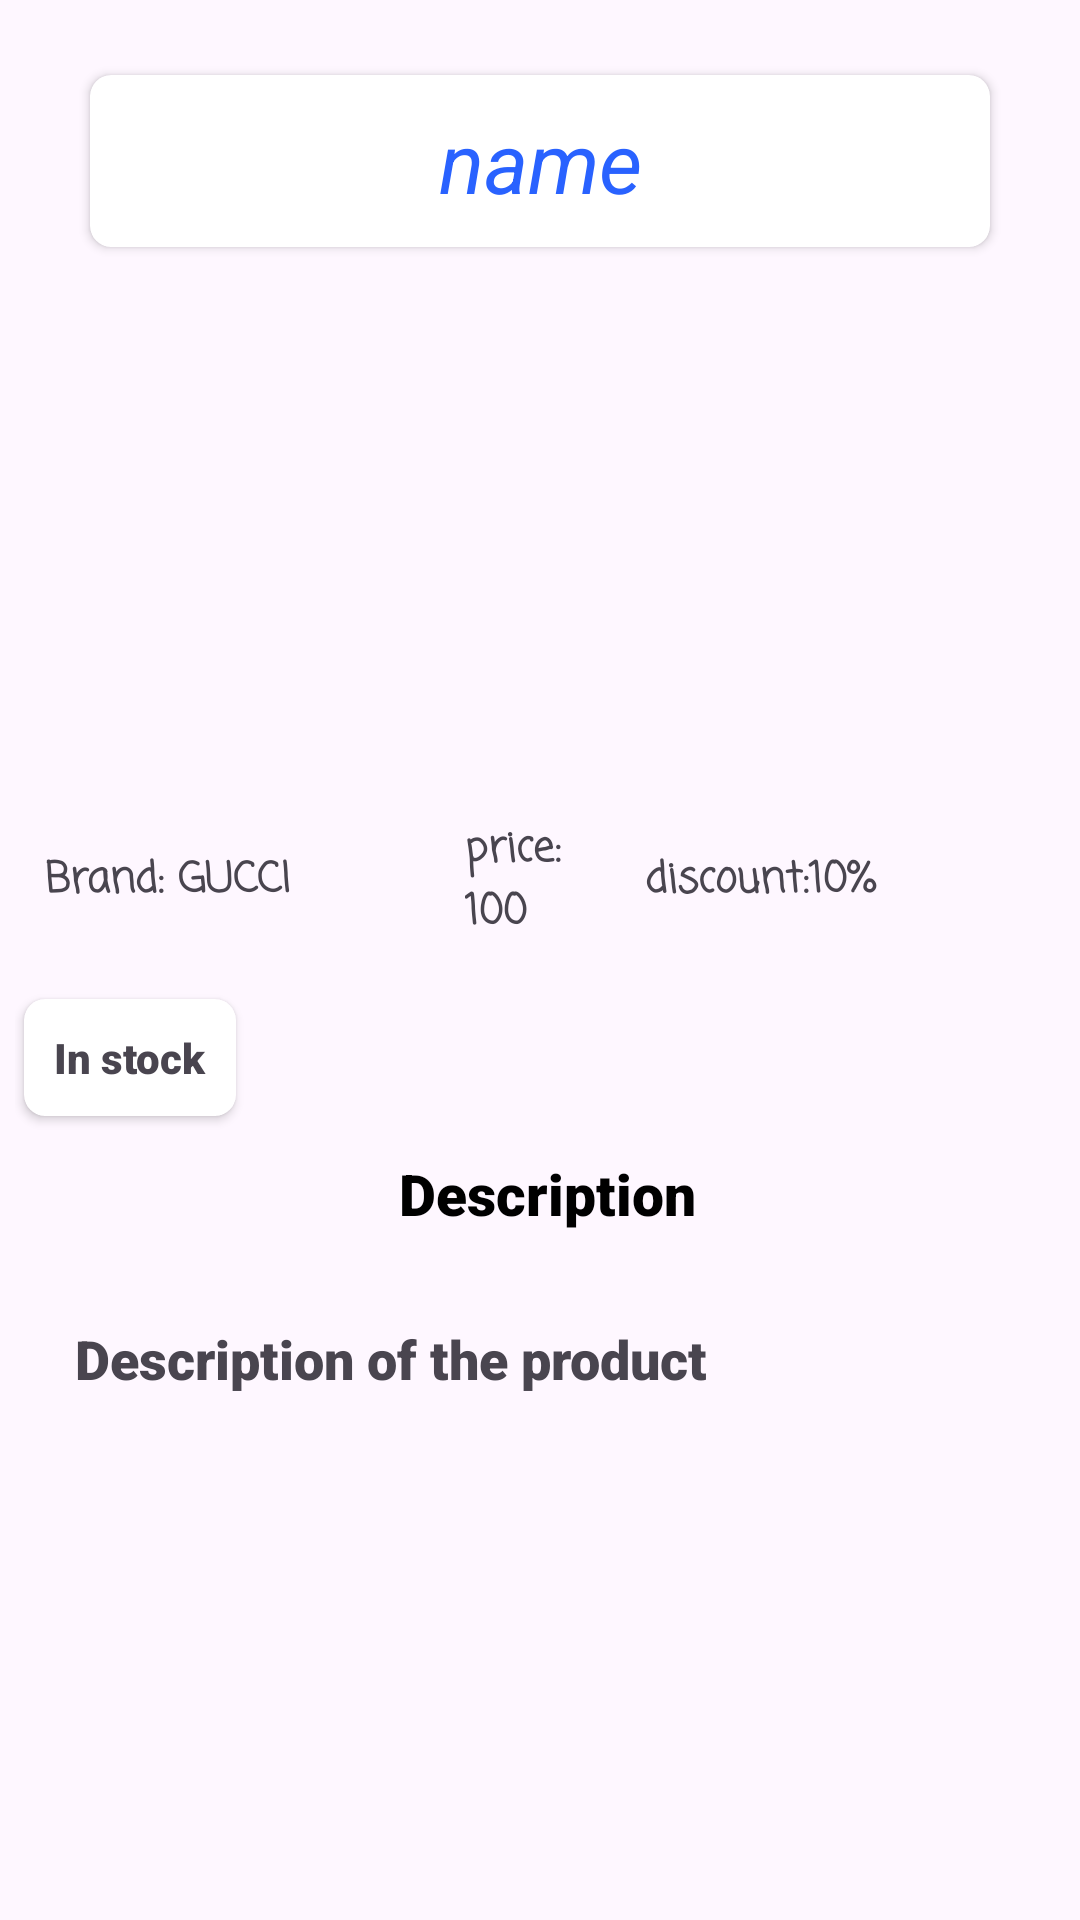

Android layout source for this screen:
<!-- AndroidManifest.xml: application theme Theme.Demoproduct -->
<!-- res/layout/activity_description.xml -->
<?xml version="1.0" encoding="utf-8"?>
<LinearLayout xmlns:android="http://schemas.android.com/apk/res/android"
    xmlns:app="http://schemas.android.com/apk/res-auto"
    xmlns:tools="http://schemas.android.com/tools"
    android:id="@+id/main"
    android:layout_width="match_parent"
    android:layout_height="match_parent"
    tools:context=".description"
    android:orientation="vertical">

    <androidx.cardview.widget.CardView
        android:layout_width="300dp"
        android:layout_height="wrap_content"
        app:cardCornerRadius="7dp"
        android:layout_marginTop="25dp"
        android:layout_gravity="center"
        android:backgroundTint="@color/white">

    <TextView
        android:layout_width="match_parent"
        android:layout_height="wrap_content"
        android:id="@+id/desname"
        android:layout_gravity="center"
        android:layout_margin="10dp"
        android:textSize="28sp"
        android:textStyle="italic"
        android:fontFamily="sans-serif"
        android:text="name"
        android:gravity="center"
        android:textColor="#2962FF">

    </TextView>
    </androidx.cardview.widget.CardView>

    <com.google.android.material.imageview.ShapeableImageView
        android:layout_width="220dp"
        android:layout_height="160dp"
        android:id="@+id/desimage"
        android:layout_gravity="center"
        android:layout_marginTop="10dp"
        android:layout_marginBottom="5dp">

    </com.google.android.material.imageview.ShapeableImageView>

        <LinearLayout
            android:layout_width="wrap_content"
            android:layout_height="wrap_content"
            android:orientation="horizontal"
            android:layout_margin="10dp">

            <TextView
                android:layout_width="160dp"
                android:layout_height="wrap_content"
                android:id="@+id/desbrand"
                android:layout_gravity="center"
                android:layout_weight="1"
                android:textSize="14sp"
                android:textStyle="bold"
                android:fontFamily="casual"
                android:text="Brand: GUCCI"
                android:layout_margin="5dp">

            </TextView>

            <TextView
                android:layout_width="80dp"
                android:layout_height="wrap_content"
                android:id="@+id/desprice"
                android:layout_gravity="center"
                android:layout_weight="1"
                android:textSize="14sp"
                android:textStyle="bold"
                android:fontFamily="casual"
                android:text="price: 100"
                android:layout_margin="5dp">

            </TextView>

            <TextView
                android:layout_width="160dp"
                android:layout_height="wrap_content"
                android:id="@+id/desdiscount"
                android:layout_gravity="center"
                android:layout_weight="1"
                android:textSize="14sp"
                android:textStyle="bold"
                android:fontFamily="casual"
                android:text="discount:10%"
                android:layout_margin="5dp">

            </TextView>

        </LinearLayout>

        <LinearLayout
            android:layout_width="match_parent"
            android:layout_height="wrap_content"
            android:orientation="vertical"
            android:layout_marginLeft="5dp">

            <androidx.cardview.widget.CardView
                android:layout_width="wrap_content"
                android:layout_height="wrap_content"
                app:cardCornerRadius="7dp"
                android:layout_margin="3dp">
            <TextView
                android:layout_width="match_parent"
                android:layout_height="wrap_content"
                android:id="@+id/desstock"
                android:layout_gravity="center"
                android:layout_margin="10dp"
                android:textSize="14sp"
                android:textStyle="bold"
                android:fontFamily="sans-serif-black"
                android:text="In stock">

            </TextView>
            </androidx.cardview.widget.CardView>

            <TextView
                android:layout_width="wrap_content"
                android:layout_height="wrap_content"
                android:id="@+id/des"
                android:layout_gravity="center"
                android:layout_margin="10dp"
                android:textColor="@color/black"
                android:textSize="19sp"
                android:textStyle="bold"
                android:fontFamily="sans-serif-black"
                android:text="Description">
            </TextView>

            <ScrollView
                android:layout_width="match_parent"
                android:layout_height="180dp"
                android:layout_margin="10dp">
            <TextView
                android:layout_width="match_parent"
                android:layout_height="wrap_content"
                android:id="@+id/desdescription"
                android:layout_gravity="top"
                android:layout_margin="10dp"
                android:textSize="18sp"
                android:textStyle="bold"
                android:fontFamily="sans-serif-black"
                android:text="Description of the product">

            </TextView>
            </ScrollView>
        </LinearLayout>
    <LinearLayout
        android:layout_width="match_parent"
        android:layout_height="wrap_content"
        android:orientation="horizontal"
        android:layout_margin="10dp">
    <Button
        android:layout_width="wrap_content"
        android:layout_height="wrap_content"
        android:id="@+id/backbtn"
        android:layout_gravity="left"
        android:text="Back">

    </Button>

    <Button
        android:layout_width="wrap_content"
        android:layout_height="wrap_content"
        android:id="@+id/orderbtn"
        android:layout_gravity="center"
        android:text="order now"
        android:layout_marginLeft="60dp"
        android:backgroundTint="#FF6D00"
        android:textStyle="bold">

    </Button>
 </LinearLayout>

</LinearLayout>
<!-- resources referenced by this layout -->
<resources>
  <style name="Theme.Demoproduct" parent="Base.Theme.Demoproduct" />
  <style name="Base.Theme.Demoproduct" parent="Theme.Material3.DayNight.NoActionBar">
          
          
      </style>
  <!-- not gathered from this repository: default colours our renderer supplied (Android Studio template values) -->
  <color name="black">#FF000000</color>
  <color name="white">#FFFFFFFF</color>
</resources>
